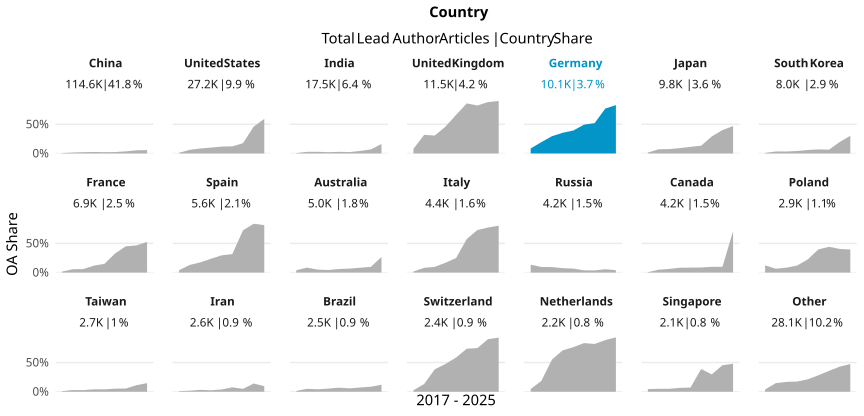

Values plotted in this chart, from the file beside it:
country_name_fct, cr_year, articles, cc_total, prop
China, '17, 10388, 63, 0.006065
China, '18, 11878, 186, 0.01566
China, '19, 13636, 298, 0.02185
China, '20, 13924, 357, 0.02564
China, '21, 14055, 309, 0.02199
China, '22, 14327, 345, 0.02408
China, '23, 14579, 530, 0.03635
China, '24, 14058, 759, 0.05399
China, '25, 7798, 452, 0.05796
United States, '17, 4195, 48, 0.01144
United States, '18, 3997, 250, 0.06255
United States, '19, 3964, 336, 0.08476
United States, '20, 4216, 425, 0.1008
United States, '21, 3203, 377, 0.1177
United States, '22, 2189, 267, 0.122
United States, '23, 1978, 349, 0.1764
United States, '24, 2106, 968, 0.4596
United States, '25, 1336, 792, 0.5928
India, '17, 1627, 10, 0.006146
India, '18, 1728, 48, 0.02778
India, '19, 1698, 49, 0.02886
India, '20, 1838, 40, 0.02176
India, '21, 1878, 52, 0.02769
India, '22, 2026, 48, 0.02369
India, '23, 2422, 104, 0.04294
India, '24, 2569, 178, 0.06929
India, '25, 1700, 276, 0.1624
United Kingdom, '17, 1744, 138, 0.07913
United Kingdom, '18, 1708, 545, 0.3191
United Kingdom, '19, 1625, 499, 0.3071
United Kingdom, '20, 1749, 804, 0.4597
United Kingdom, '21, 1416, 936, 0.661
United Kingdom, '22, 958, 822, 0.858
United Kingdom, '23, 939, 772, 0.8222
United Kingdom, '24, 838, 738, 0.8807
United Kingdom, '25, 519, 467, 0.8998
Germany, '17, 1435, 123, 0.08571
Germany, '18, 1339, 260, 0.1942
Germany, '19, 1330, 394, 0.2962
Germany, '20, 1267, 449, 0.3544
Germany, '21, 1197, 470, 0.3926
Germany, '22, 1066, 526, 0.4934
Germany, '23, 942, 489, 0.5191
Germany, '24, 993, 763, 0.7684
Germany, '25, 579, 480, 0.829
Japan, '17, 1254, 20, 0.01595
Japan, '18, 1181, 85, 0.07197
Japan, '19, 1113, 83, 0.07457
Japan, '20, 1251, 115, 0.09193
Japan, '21, 1166, 133, 0.1141
Japan, '22, 1109, 147, 0.1326
Japan, '23, 1012, 296, 0.2925
Japan, '24, 1040, 417, 0.401
Japan, '25, 630, 296, 0.4698
South Korea, '17, 1008, 9, 0.008929
South Korea, '18, 1028, 35, 0.03405
South Korea, '19, 1043, 35, 0.03356
South Korea, '20, 1040, 44, 0.04231
South Korea, '21, 906, 54, 0.0596
South Korea, '22, 817, 57, 0.06977
... 129 more rows
